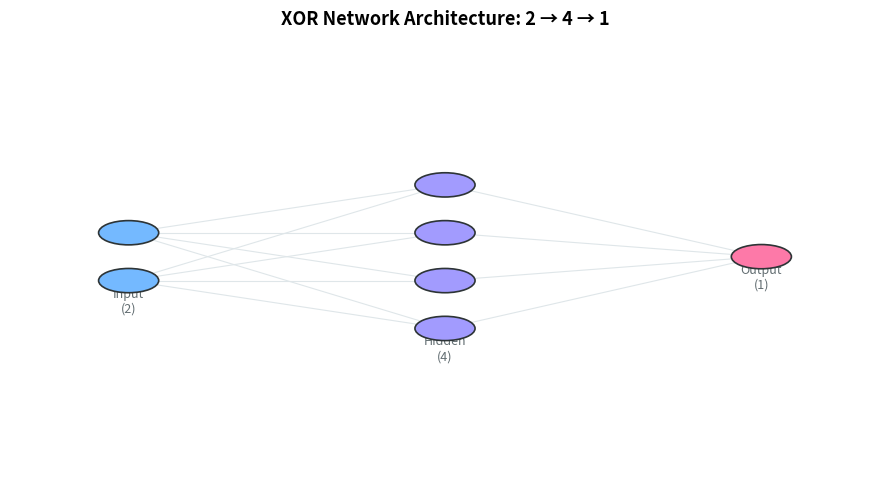
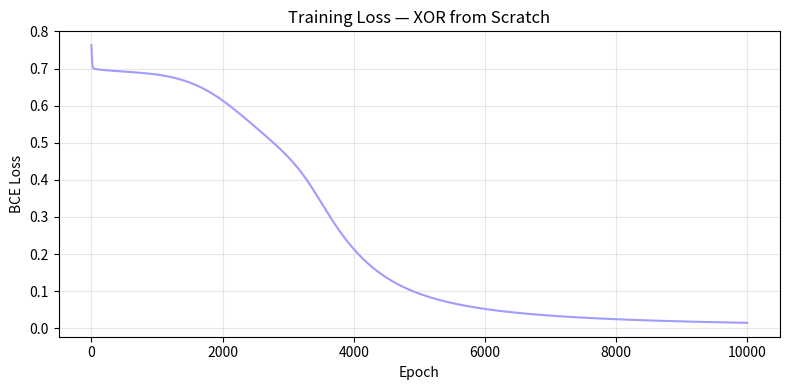

The matplotlib source for these figures, in order:
import numpy as np

X = np.array([[0,0],[0,1],[1,0],[1,1]], dtype=np.float64)
y = np.array([[0],[1],[1],[0]], dtype=np.float64)
print('X:', X)
print('y:', y)

np.random.seed(42)
W1 = np.random.randn(2, 4)
b1 = np.zeros((1, 4))
W2 = np.random.randn(4, 1)
b2 = np.zeros((1, 1))
print('W1:', W1.shape, ' b1:', b1.shape)
print('W2:', W2.shape, ' b2:', b2.shape)

def sigmoid(x):
    return 1 / (1 + np.exp(-x))

def sigmoid_derivative(x):
    return sigmoid(x) * (1 - sigmoid(x))

print(sigmoid(0))             # 0.5
print(sigmoid_derivative(0))  # 0.25

def forward(X, W1, b1, W2, b2):
    z1 = X @ W1 + b1
    a1 = sigmoid(z1)
    z2 = a1 @ W2 + b2
    a2 = sigmoid(z2)
    return z1, a1, z2, a2

z1, a1, z2, a2 = forward(X, W1, b1, W2, b2)
print('a2 shape:', a2.shape)
print('initial predictions:', a2)

def compute_loss(y, a2):
    return -np.mean(y * np.log(a2 + 1e-8) + (1 - y) * np.log(1 - a2 + 1e-8))

print('Initial loss:', compute_loss(y, a2))

def backward(X, y, z1, a1, z2, a2, W1, W2):
    n = X.shape[0]
    dL_da2 = -(y / (a2 + 1e-8) - (1 - y) / (1 - a2 + 1e-8)) / n
    dL_dz2 = dL_da2 * sigmoid_derivative(z2)
    dW2 = a1.T @ dL_dz2
    db2 = np.sum(dL_dz2, axis=0, keepdims=True)
    dL_da1 = dL_dz2 @ W2.T
    dL_dz1 = dL_da1 * sigmoid_derivative(z1)
    dW1 = X.T @ dL_dz1
    db1 = np.sum(dL_dz1, axis=0, keepdims=True)
    return dW1, db1, dW2, db2

def update_params(W1, b1, W2, b2, dW1, db1, dW2, db2, lr=0.1):
    return W1 - lr*dW1, b1 - lr*db1, W2 - lr*dW2, b2 - lr*db2

losses = []
for epoch in range(10000):
    z1, a1, z2, a2 = forward(X, W1, b1, W2, b2)
    loss = compute_loss(y, a2)
    losses.append(loss)
    dW1, db1, dW2, db2 = backward(X, y, z1, a1, z2, a2, W1, W2)
    W1, b1, W2, b2 = update_params(W1, b1, W2, b2, dW1, db1, dW2, db2)
    if epoch % 1000 == 0:
        print(f'Epoch {epoch:5d} | Loss: {loss:.4f}')

_, _, _, a2_final = forward(X, W1, b1, W2, b2)
predictions = np.round(a2_final).astype(int)
print('True y:   ', y.flatten().astype(int))
print('Predicted:', predictions.flatten())
print('Accuracy: ', np.mean(predictions.flatten() == y.flatten()))

import matplotlib.pyplot as plt
import numpy as np

def draw_network(layer_sizes, layer_labels=None, title='', figsize=(9, 5)):
    fig, ax = plt.subplots(figsize=figsize)
    ax.set_xlim(-0.05, 1.05)
    ax.set_ylim(-0.2, 1.2)
    ax.axis('off')
    if title:
        ax.set_title(title, fontsize=13, fontweight='bold')
    n = len(layer_sizes)
    xs = np.linspace(0.1, 0.9, n)
    max_n = max(layer_sizes)
    gap = min(0.15, 0.85 / max(max_n, 2))
    colors = ['#74b9ff', '#a29bfe', '#fd79a8', '#55efc4', '#ffeaa7']
    ys_all = []
    for sz in layer_sizes:
        ys = [0.5 + (i - (sz - 1) / 2) * gap for i in range(sz)]
        ys_all.append(ys)
    for li in range(n - 1):
        for ya in ys_all[li]:
            for yb in ys_all[li + 1]:
                ax.plot([xs[li], xs[li + 1]], [ya, yb], color='#dfe6e9', lw=0.8, zorder=1)
    for li, (x, ys) in enumerate(zip(xs, ys_all)):
        for y in ys:
            c = plt.Circle((x, y), 0.038, fc=colors[li % len(colors)], ec='#2d3436', lw=1.2, zorder=5)
            ax.add_patch(c)
        lab = layer_labels[li] if layer_labels else str(layer_sizes[li])
        ax.text(x, min(ys) - 0.1, lab, ha='center', fontsize=9, color='#636e72')
    plt.tight_layout()
    plt.show()

draw_network(
    [2, 4, 1],
    layer_labels=['Input\n(2)', 'Hidden\n(4)', 'Output\n(1)'],
    title='XOR Network Architecture: 2 → 4 → 1'
)

import matplotlib.pyplot as plt
plt.figure(figsize=(8, 4))
plt.plot(losses, color='#a29bfe', linewidth=1.5)
plt.xlabel('Epoch')
plt.ylabel('BCE Loss')
plt.title('Training Loss — XOR from Scratch')
plt.grid(alpha=0.3)
plt.tight_layout()
plt.show()
